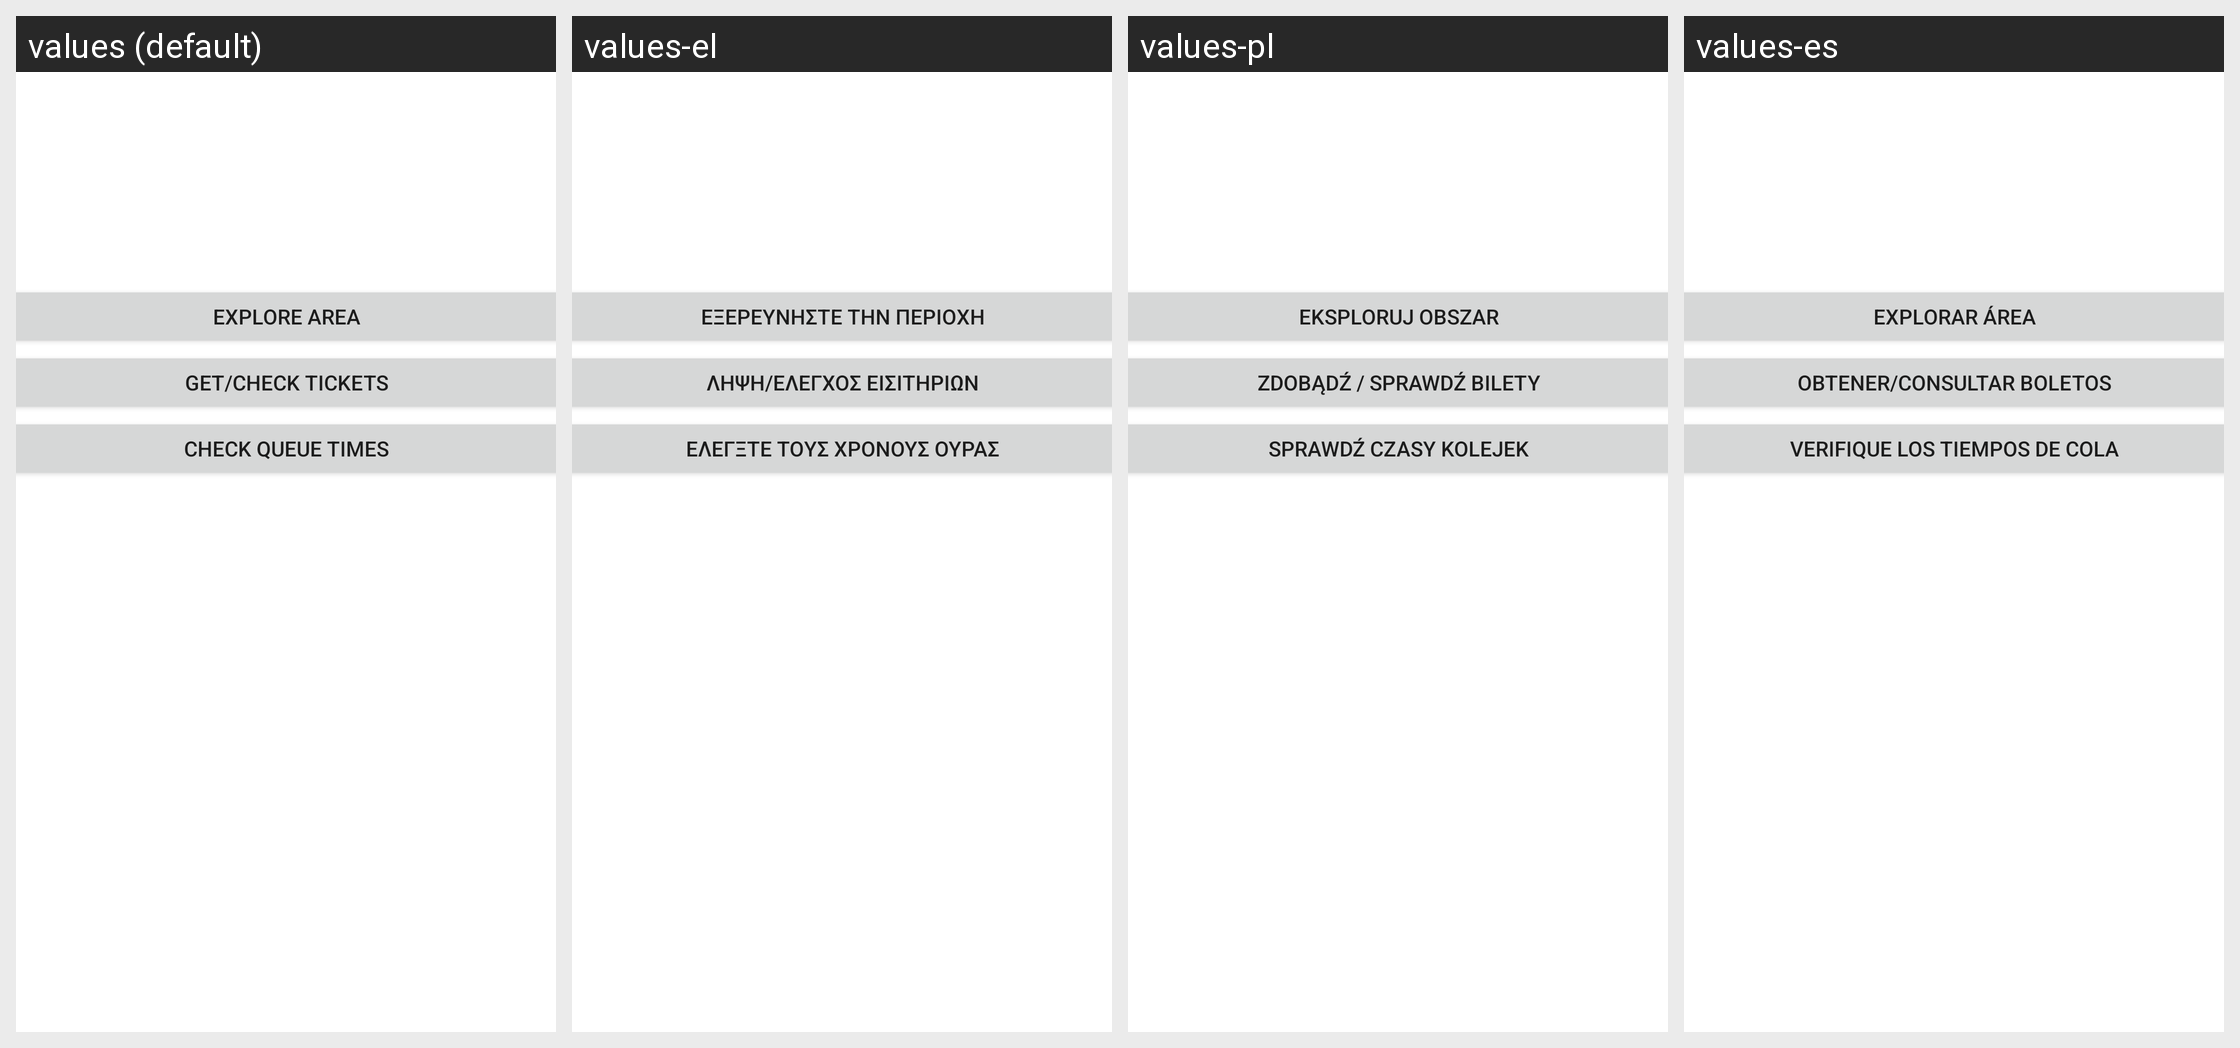

For this localized Android screen grid, give each drawn string resource with its value in every locale shown.
Android screen res/layout/activity_main.xml rendered under 4 locales, left to right: values (default), values-el, values-pl, values-es. Device: Nexus 5 (rendered at 1080×1920; each locale shown at half size, 540×960, under a caption strip naming it); theme Theme.BLEAttractions.
Other locales in the repository, not shown: values-de, values-fr, values-zh.
Strings drawn on this screen, with the default value and each locale's value (text and hints the layout hard-codes appear in the picture but are not listed):

exploreButtonDefault
  values: Explore Area
  values-el: Εξερευνήστε την περιοχή
  values-pl: Eksploruj obszar
  values-es: Explorar área

ticketButtonDefault
  values: Get/Check Tickets
  values-el: Λήψη/Έλεγχος εισιτηρίων
  values-pl: Zdobądź / sprawdź bilety
  values-es: Obtener/Consultar Boletos

queueButtonDefault
  values: Check Queue Times
  values-el: Ελέγξτε τους χρόνους ουράς
  values-pl: Sprawdź czasy kolejek
  values-es: Verifique los tiempos de cola
